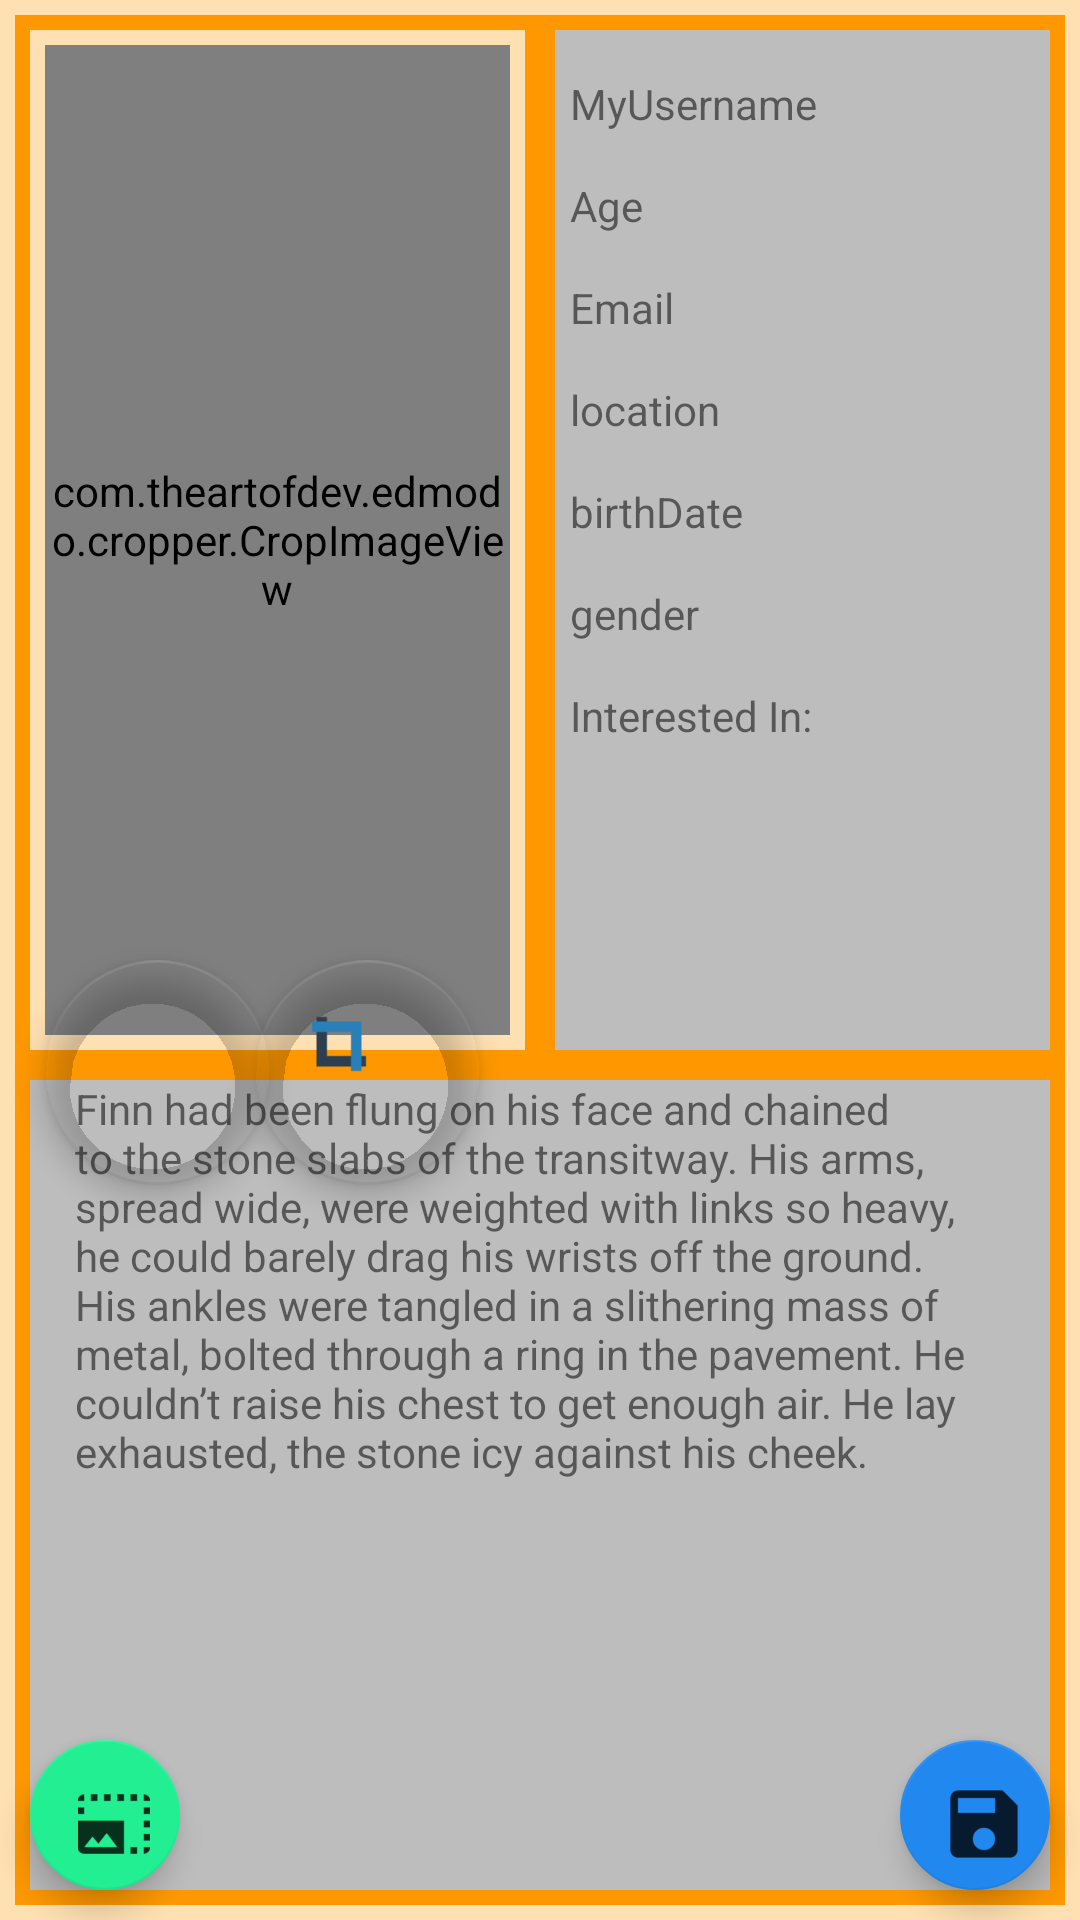

Here is an Android app screen rendered from its layout file. Give the layout XML and the strings, colors and styles it references.
<!-- AndroidManifest.xml: application theme AppTheme -->
<!-- res/layout/activity_self_profile_page.xml -->
<?xml version="1.0" encoding="utf-8"?>
<android.support.design.widget.CoordinatorLayout
    xmlns:android="http://schemas.android.com/apk/res/android"
    xmlns:app="http://schemas.android.com/apk/res-auto"
    xmlns:tools="http://schemas.android.com/tools"
    android:id="@+id/rootView"
    android:layout_width="match_parent"
    android:layout_height="match_parent"
    android:background="@color/colorLightPrimary"
    android:layoutDirection="ltr"
    android:orientation="vertical"
    tools:context=".SelfProfilePage">

    <LinearLayout
        android:id="@+id/selfProfileForm"
        android:layout_width="match_parent"
        android:layout_height="match_parent"
        android:layout_margin="5dp"
        android:background="@color/colorPrimary"
        android:layoutDirection="ltr"
        android:orientation="vertical">

        <LinearLayout
            android:layout_width="match_parent"
            android:layout_height="match_parent"
            android:layout_weight="0.8"
            android:orientation="horizontal">

            <LinearLayout
                android:layout_width="match_parent"
                android:layout_height="match_parent"
                android:layout_margin="5dp"
                android:layout_weight="1"
                android:background="@color/colorLightPrimary"
                android:layoutDirection="ltr"
                android:orientation="vertical">

                <com.theartofdev.edmodo.cropper.CropImageView
                    android:id="@+id/myProfPageProfImg"
                    android:layout_width="match_parent"
                    android:layout_height="match_parent"
                    android:layout_marginBottom="25dp"
                    android:layout_margin="5dp"/>

            </LinearLayout>

            <LinearLayout
                android:layout_width="match_parent"
                android:layout_height="match_parent"
                android:layout_margin="5dp"
                android:layout_weight="1"
                android:background="@color/colorDivider"
                android:orientation="vertical"
                android:padding="5dp">

                <TextView
                    android:id="@+id/myProfileUserName"
                    android:layout_width="match_parent"
                    android:layout_height="wrap_content"
                    android:layout_marginBottom="10dp"
                    android:layout_marginTop="10dp"
                    android:text="MyUsername"/>

                <TextView
                    android:id="@+id/myProfileAge"
                    android:layout_width="match_parent"
                    android:layout_height="wrap_content"
                    android:layout_marginBottom="10dp"
                    android:layout_marginTop="5dp"
                    android:text="Age"/>


                <TextView
                    android:id="@+id/myProfileEmail"
                    android:layout_width="match_parent"
                    android:layout_height="wrap_content"
                    android:layout_marginBottom="10dp"
                    android:layout_marginTop="5dp"
                    android:text="Email"/>


                <TextView
                    android:id="@+id/myProfileLocation"
                    android:layout_width="match_parent"
                    android:layout_height="wrap_content"
                    android:layout_marginBottom="10dp"
                    android:layout_marginTop="5dp"
                    android:text="location"/>

                <TextView
                    android:id="@+id/myProfileBirthDate"
                    android:layout_width="match_parent"
                    android:layout_height="wrap_content"
                    android:layout_marginBottom="10dp"
                    android:layout_marginTop="5dp"
                    android:text="birthDate"/>

                <TextView
                    android:id="@+id/myProfileGender"
                    android:layout_width="match_parent"
                    android:layout_height="wrap_content"
                    android:layout_marginBottom="10dp"
                    android:layout_marginTop="5dp"
                    android:text="gender"/>

                <TextView
                    android:id="@+id/myProfileInterestedIn"
                    android:layout_width="match_parent"
                    android:layout_height="wrap_content"
                    android:layout_marginBottom="5dp"
                    android:layout_marginTop="5dp"
                    android:text="Interested In: "/>

            </LinearLayout>

        </LinearLayout>

        <LinearLayout
            android:layout_width="match_parent"
            android:layout_height="match_parent"
            android:layout_margin="5dp"
            android:layout_weight="1"
            android:background="@color/colorDivider"
            android:layoutDirection="ltr"
            android:orientation="vertical">

            <TextView
                android:id="@+id/selfProfilePageDescription"
                android:layout_width="match_parent"
                android:layout_height="wrap_content"
                android:layout_marginLeft="15dp"
                android:layout_marginRight="15dp"

                android:text="@string/longDescriptionTxt"/>

            <LinearLayout
                android:id="@+id/botHalfMyProfilePage"
                android:layout_width="match_parent"
                android:layout_height="match_parent"
                android:layout_weight="1"
                android:orientation="vertical">

                <HorizontalScrollView
                    android:layout_width="match_parent"
                    android:layout_height="match_parent">


                </HorizontalScrollView>

            </LinearLayout>

        </LinearLayout>

    </LinearLayout>

    <android.support.design.widget.FloatingActionButton
        android:id="@+id/selfProfileFAB"
        android:layout_width="50dp"
        android:layout_height="50dp"
        android:layout_margin="@dimen/saveIconFABMargins"
        android:src="@drawable/ic_save_icon"
        android:visibility="visible"
        app:backgroundTint="@color/saveIconColor"
        app:layout_anchor="@id/botHalfMyProfilePage"
        app:layout_anchorGravity="bottom|end"/>

    <android.support.design.widget.FloatingActionButton
        android:id="@+id/fabBtnProfileImgEnlarge"
        android:layout_width="50dp"
        android:layout_height="50dp"
        android:layout_margin="@dimen/saveIconFABMargins"
        android:src="@drawable/ic_enlarge_image_icon"
        android:visibility="visible"
        app:backgroundTint="@color/enlargeIconColor"
        app:layout_anchor="@id/botHalfMyProfilePage"
        app:layout_anchorGravity="bottom|start"/>

    <android.support.design.widget.FloatingActionButton
        android:id="@+id/fabBtnCropImgProfile"
        android:layout_width="75dp"
        android:layout_height="75dp"
        android:layout_gravity="bottom|end"
        android:layout_marginBottom="245dp"
        android:layout_marginRight="200dp"
        android:src="@drawable/cropicon"
        app:backgroundTint="@color/fabProfileImgColor"
        android:onClick="onCropImageClick"/>

    <android.support.design.widget.FloatingActionButton
        android:id="@+id/fabBtnMyProfileImg"
        android:layout_width="75dp"
        android:layout_height="75dp"
        android:layout_gravity="bottom|start"
        android:layout_marginBottom="245dp"
        android:layout_marginLeft="15dp"
        android:src="@drawable/icongallery"
        app:backgroundTint="@color/fabProfileImgColor"
        android:onClick="onLoadNewImageClick"/>

</android.support.design.widget.CoordinatorLayout>
<!-- resources referenced by this layout -->
<resources>
  <color name="colorDivider">#BDBDBD</color>
  <color name="colorLightPrimary">#FFE0B2</color>
  <color name="colorPrimary">#FF9800</color>
  <color name="enlargeIconColor">#21ef92</color>
  <color name="fabProfileImgColor">#00818181</color>
  <color name="saveIconColor">#2188ef</color>
  <dimen name="saveIconFABMargins">10dp</dimen>
  <!-- drawable cropicon: png bitmap (drawable, 281 bytes) -->
  <!-- drawable ic_enlarge_image_icon: png bitmap (drawable-hdpi, 562 bytes) -->
  <!-- drawable ic_save_icon: png bitmap (drawable-hdpi, 481 bytes) -->
  <string name="longDescriptionTxt">Finn had been flung on his face and chained to the stone slabs of the transitway.
          His arms, spread wide, were weighted with links so heavy, he could barely drag his wrists off the ground.
          His ankles were tangled in a slithering mass of metal, bolted through a ring in the pavement.
          He couldn’t raise his chest to get enough air. He lay exhausted, the stone icy against his cheek.</string>
  <style name="AppTheme" parent="Theme.AppCompat.Light.DarkActionBar">
          
          <item name="colorPrimary">@color/colorPrimary</item>
          <item name="colorPrimaryDark">@color/colorPrimaryDark</item>
          <item name="colorAccent">@color/colorAccent</item>
      </style>
  <color name="colorPrimaryDark">#F57C00</color>
  <color name="colorAccent">#306bac</color>
</resources>
